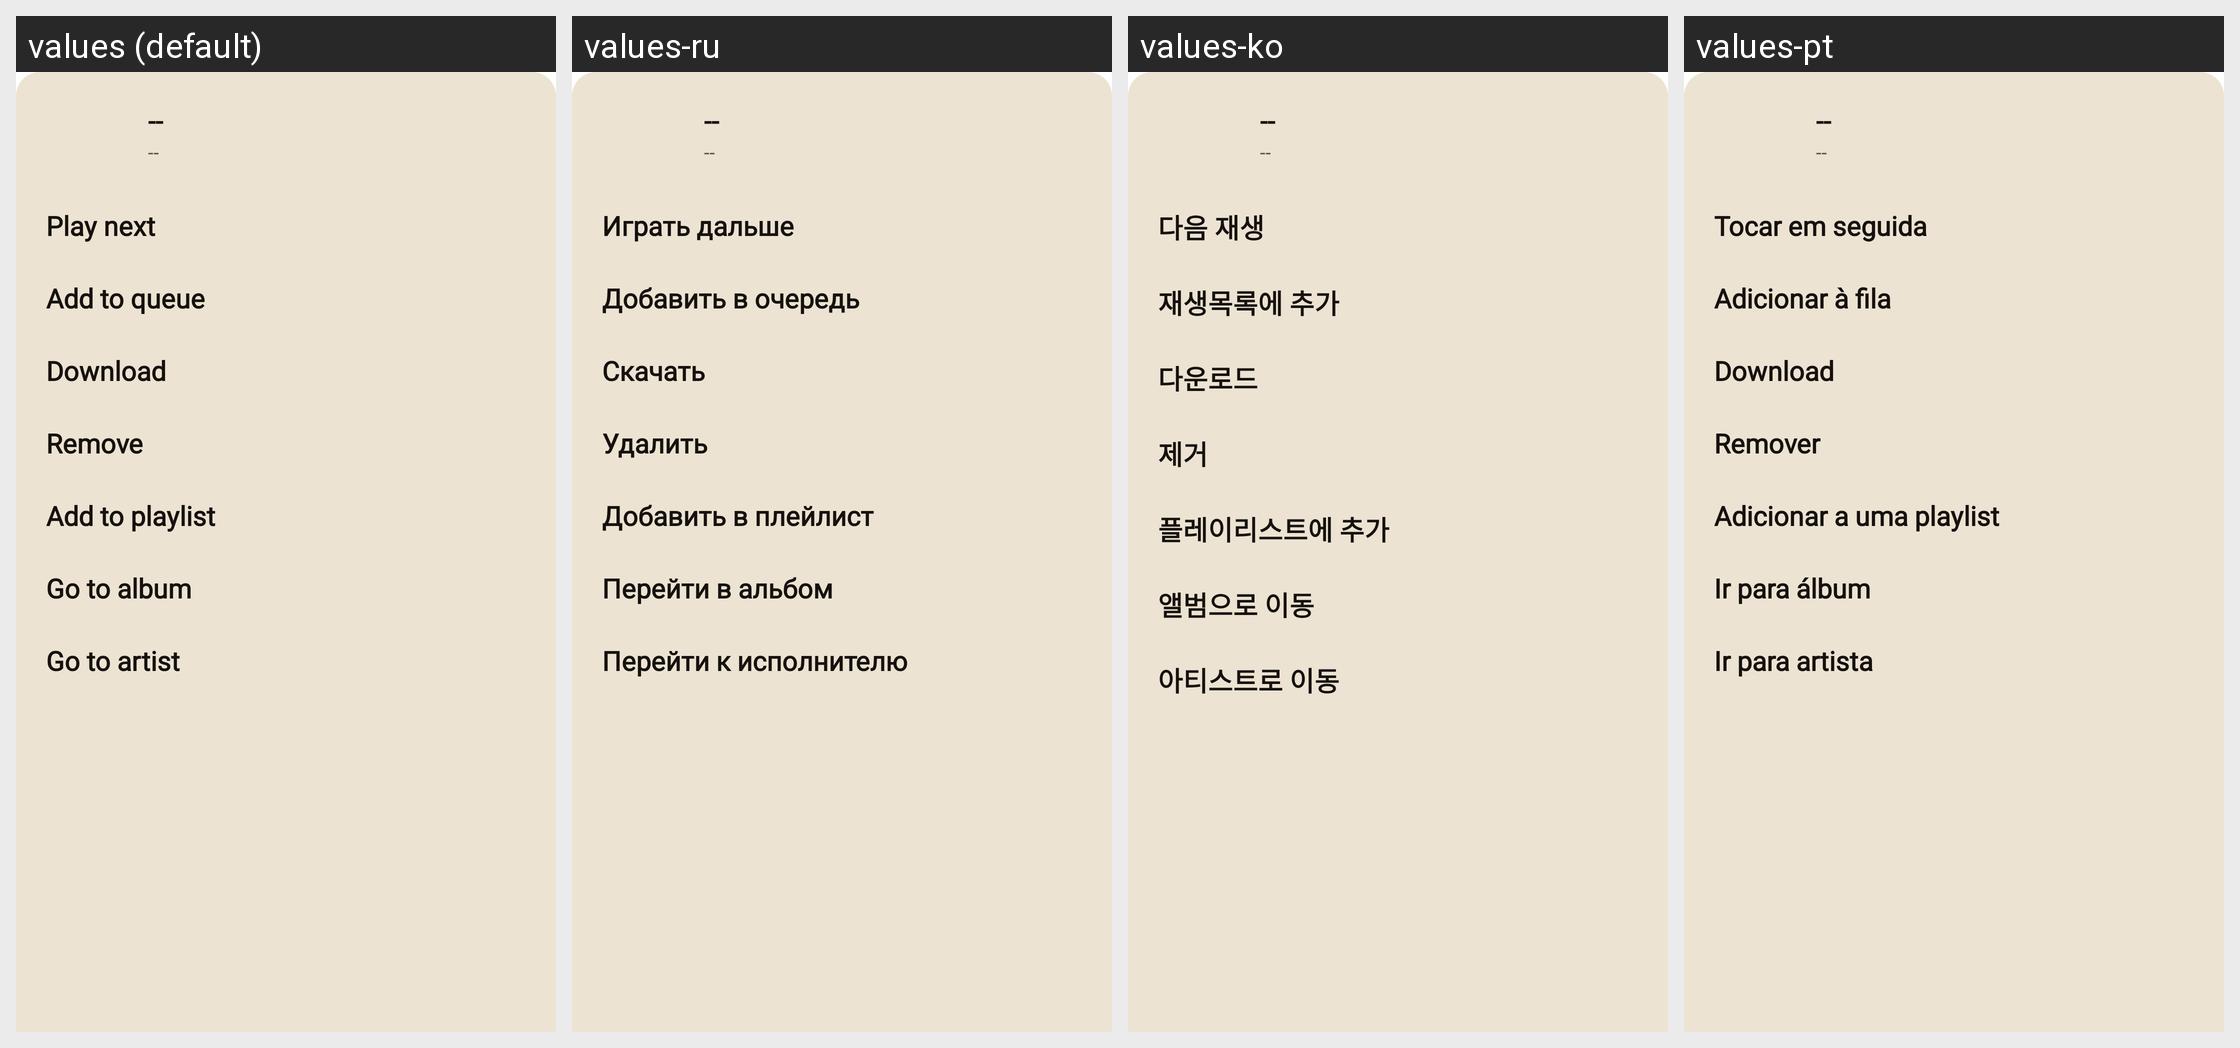

Strings drawn on this Android screen and how each of the app's shown locales translates them:
Android screen res/layout/bottom_sheet_song_dialog.xml rendered under 4 locales, left to right: values (default), values-ru, values-ko, values-pt. Device: Nexus 5 (rendered at 1080×1920; each locale shown at half size, 540×960, under a caption strip naming it); theme AppTheme.SplashScreen.
Other locales in the repository, not shown: values-de, values-fr, values-it, values-zh.
Strings drawn on this screen, with the default value and each locale's value (text and hints the layout hard-codes, and strings that could not be matched under every locale, appear in the picture but are not listed):

label_placeholder
  values: --
  values-ru: --  [not translated; the default value is used]
  values-ko: --
  values-pt: --  [not translated; the default value is used]

song_bottom_sheet_play_next
  values: Play next
  values-ru: Играть дальше
  values-ko: 다음 재생
  values-pt: Tocar em seguida

song_bottom_sheet_add_to_queue
  values: Add to queue
  values-ru: Добавить в очередь
  values-ko: 재생목록에 추가
  values-pt: Adicionar à fila

song_bottom_sheet_download
  values: Download
  values-ru: Скачать
  values-ko: 다운로드
  values-pt: Download

song_bottom_sheet_remove
  values: Remove
  values-ru: Удалить
  values-ko: 제거
  values-pt: Remover

song_bottom_sheet_add_to_playlist
  values: Add to playlist
  values-ru: Добавить в плейлист
  values-ko: 플레이리스트에 추가
  values-pt: Adicionar a uma playlist

song_bottom_sheet_go_to_album
  values: Go to album
  values-ru: Перейти в альбом
  values-ko: 앨범으로 이동
  values-pt: Ir para álbum

song_bottom_sheet_go_to_artist
  values: Go to artist
  values-ru: Перейти к исполнителю
  values-ko: 아티스트로 이동
  values-pt: Ir para artista
